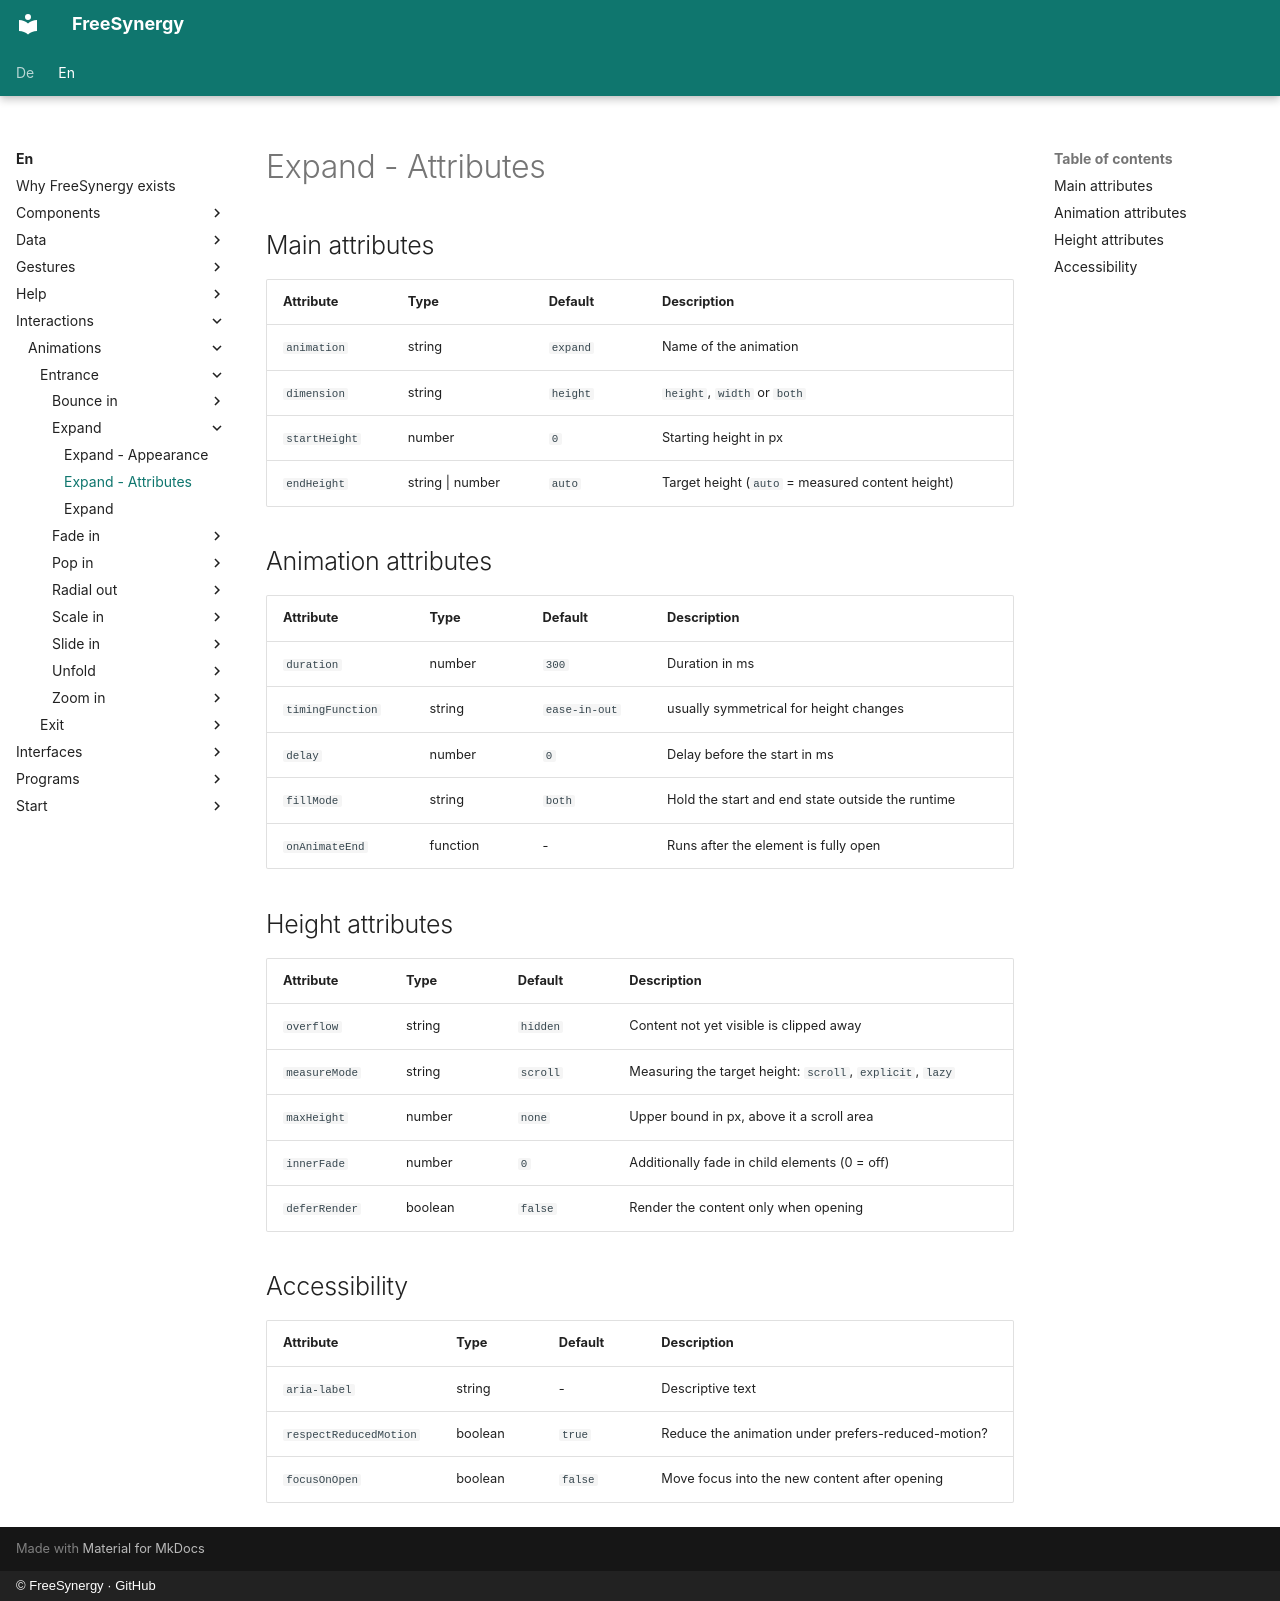

repository: FreeSynergy/fs-documentation · page: en/interactions/animations/entrance/expand/attributes/index.html · generator: mkdocs · copyright: © FreeSynergy · GitHub

# Expand - Attributes

## Main attributes

| Attribute | Type | Default | Description |
|-----------|------|---------|-------------|
| `animation` | string | `expand` | Name of the animation |
| `dimension` | string | `height` | `height`, `width` or `both` |
| `startHeight` | number | `0` | Starting height in px |
| `endHeight` | string \| number | `auto` | Target height (`auto` = measured content height) |

## Animation attributes

| Attribute | Type | Default | Description |
|-----------|------|---------|-------------|
| `duration` | number | `300` | Duration in ms |
| `timingFunction` | string | `ease-in-out` | usually symmetrical for height changes |
| `delay` | number | `0` | Delay before the start in ms |
| `fillMode` | string | `both` | Hold the start and end state outside the runtime |
| `onAnimateEnd` | function | - | Runs after the element is fully open |

## Height attributes

| Attribute | Type | Default | Description |
|-----------|------|---------|-------------|
| `overflow` | string | `hidden` | Content not yet visible is clipped away |
| `measureMode` | string | `scroll` | Measuring the target height: `scroll`, `explicit`, `lazy` |
| `maxHeight` | number | `none` | Upper bound in px, above it a scroll area |
| `innerFade` | number | `0` | Additionally fade in child elements (0 = off) |
| `deferRender` | boolean | `false` | Render the content only when opening |

## Accessibility

| Attribute | Type | Default | Description |
|-----------|------|---------|-------------|
| `aria-label` | string | - | Descriptive text |
| `respectReducedMotion` | boolean | `true` | Reduce the animation under prefers-reduced-motion? |
| `focusOnOpen` | boolean | `false` | Move focus into the new content after opening |
